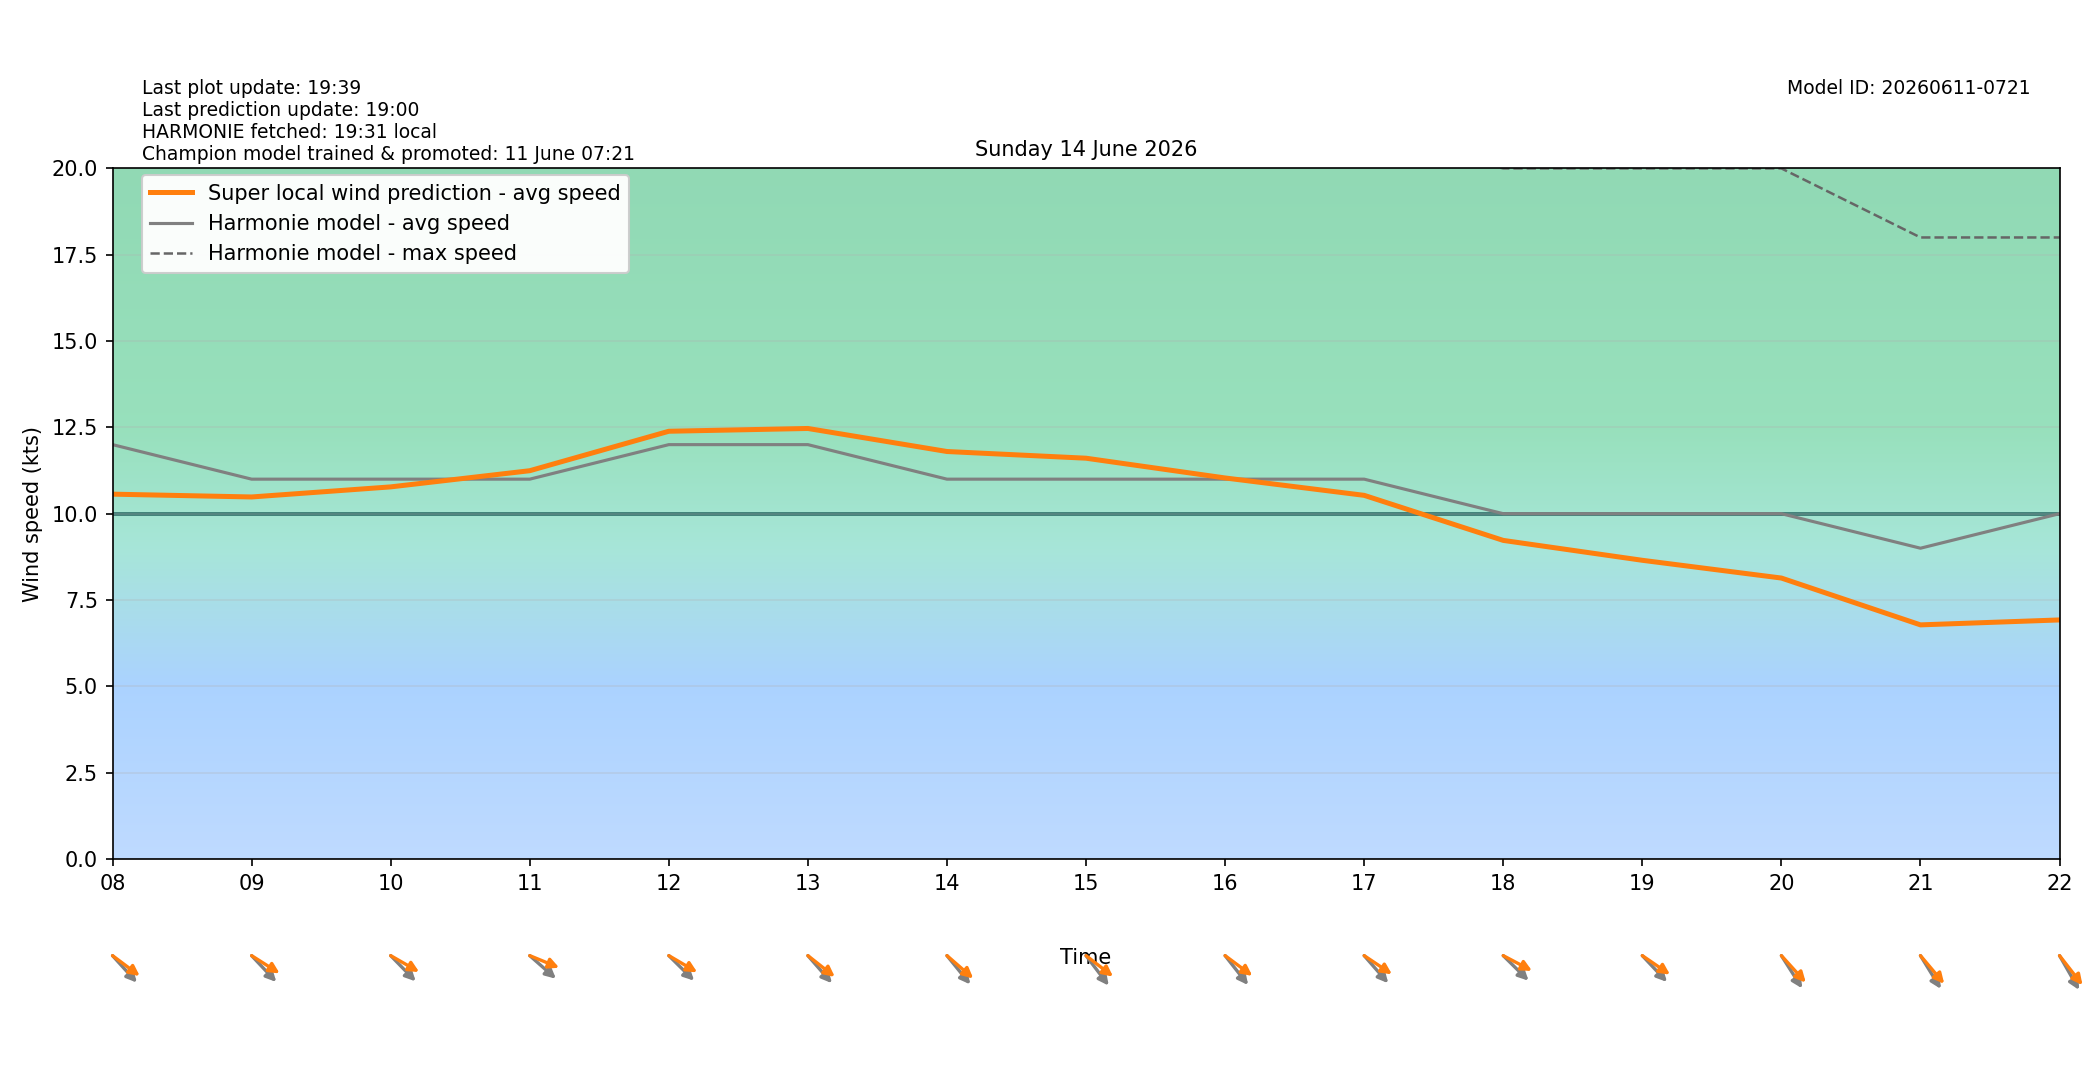

Data behind this chart, as committed beside it:
target_time_utc, target_time_local, hour_utc, hour_local, forecast_wind_speed, forecast_wind_min, forecast_wind_max, lstm_pred_wind_speed, delta_speed_lstm_minus_forecast, forecast_wind_dir_deg, lstm_pred_wind_dir_deg, delta_dir_lstm_minus_forecast
2026-06-13T22:00:00Z, 2026-06-14T00:00:00+0200, 22, 00, 9.0, 9.0, 18.0, 6.699, -2.301, 277.0, 278.4, 1.363
2026-06-13T23:00:00Z, 2026-06-14T01:00:00+0200, 23, 01, 9.0, 9.0, 17.0, 6.348, -2.652, 280.0, 276.4, -3.642
2026-06-14T00:00:00Z, 2026-06-14T02:00:00+0200, 00, 02, 12.0, 12.0, 20.0, 8.706, -3.294, 280.0, 276.2, -3.793
2026-06-14T01:00:00Z, 2026-06-14T03:00:00+0200, 01, 03, 14.0, 14.0, 24.0, 10.64, -3.364, 312.0, 308.8, -3.237
2026-06-14T02:00:00Z, 2026-06-14T04:00:00+0200, 02, 04, 13.0, 13.0, 25.0, 10.45, -2.552, 305.0, 298.9, -6.056
2026-06-14T03:00:00Z, 2026-06-14T05:00:00+0200, 03, 05, 13.0, 13.0, 24.0, 10.52, -2.481, 307.0, 297.9, -9.088
2026-06-14T04:00:00Z, 2026-06-14T06:00:00+0200, 04, 06, 13.0, 13.0, 23.0, 10.46, -2.543, 310.0, 300.2, -9.82
2026-06-14T05:00:00Z, 2026-06-14T07:00:00+0200, 05, 07, 12.0, 12.0, 22.0, 10.04, -1.956, 307.0, 297.7, -9.284
2026-06-14T06:00:00Z, 2026-06-14T08:00:00+0200, 06, 08, 12.0, 12.0, 22.0, 10.57, -1.434, 307.0, 297, -9.967
2026-06-14T07:00:00Z, 2026-06-14T09:00:00+0200, 07, 09, 11.0, 11.0, 22.0, 10.48, -0.5157, 306.0, 293.4, -12.64
2026-06-14T08:00:00Z, 2026-06-14T10:00:00+0200, 08, 10, 11.0, 11.0, 21.0, 10.78, -0.2239, 305.0, 291.3, -13.67
2026-06-14T09:00:00Z, 2026-06-14T11:00:00+0200, 09, 11, 11.0, 11.0, 21.0, 11.24, 0.2447, 301.0, 285.6, -15.38
2026-06-14T10:00:00Z, 2026-06-14T12:00:00+0200, 10, 12, 12.0, 12.0, 22.0, 12.39, 0.3874, 304.0, 291.8, -12.19
2026-06-14T11:00:00Z, 2026-06-14T13:00:00+0200, 11, 13, 12.0, 12.0, 22.0, 12.47, 0.468, 308.0, 298.3, -9.711
2026-06-14T12:00:00Z, 2026-06-14T14:00:00+0200, 12, 14, 11.0, 11.0, 22.0, 11.8, 0.8009, 310.0, 300.7, -9.332
2026-06-14T13:00:00Z, 2026-06-14T15:00:00+0200, 13, 15, 11.0, 11.0, 22.0, 11.61, 0.6067, 312.0, 297.9, -14.13
2026-06-14T14:00:00Z, 2026-06-14T16:00:00+0200, 14, 16, 11.0, 11.0, 21.0, 11.03, 0.03458, 311.0, 296.9, -14.13
2026-06-14T15:00:00Z, 2026-06-14T17:00:00+0200, 15, 17, 11.0, 11.0, 21.0, 10.53, -0.4689, 308.0, 294.6, -13.45
2026-06-14T16:00:00Z, 2026-06-14T18:00:00+0200, 16, 18, 10.0, 10.0, 20.0, 9.226, -0.7738, 304.0, 289.8, -14.21
2026-06-14T17:00:00Z, 2026-06-14T19:00:00+0200, 17, 19, 10.0, 10.0, 20.0, 8.65, -1.35, 306.0, 295.1, -10.95
2026-06-14T18:00:00Z, 2026-06-14T20:00:00+0200, 18, 20, 10.0, 10.0, 20.0, 8.136, -1.864, 317.0, 306.9, -10.06
2026-06-14T19:00:00Z, 2026-06-14T21:00:00+0200, 19, 21, 9.0, 9.0, 18.0, 6.78, -2.22, 318.0, 309, -9.037
2026-06-14T20:00:00Z, 2026-06-14T22:00:00+0200, 20, 22, 10.0, 10.0, 18.0, 6.923, -3.077, 320.0, 311.2, -8.787
2026-06-14T21:00:00Z, 2026-06-14T23:00:00+0200, 21, 23, 9.0, 9.0, 18.0, 6.369, -2.631, 322.0, 313.2, -8.816
